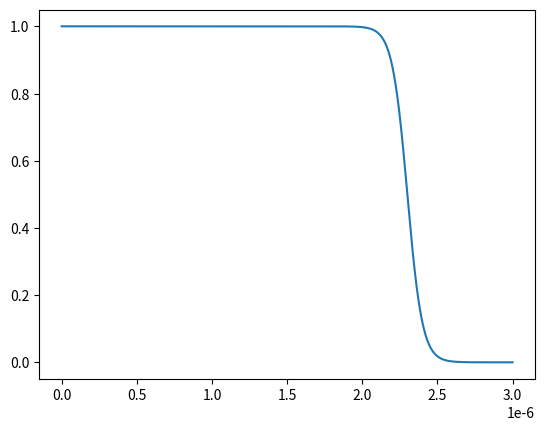

The matplotlib source for this figure:
import numpy as np

import matplotlib.pyplot as plt


x = np.linspace(0, 3e-6, 10000)
distr = 1 / (1 + np.exp((x - 2.3e-6) / 5e-8))

plt.plot(x, distr)
plt.show()
